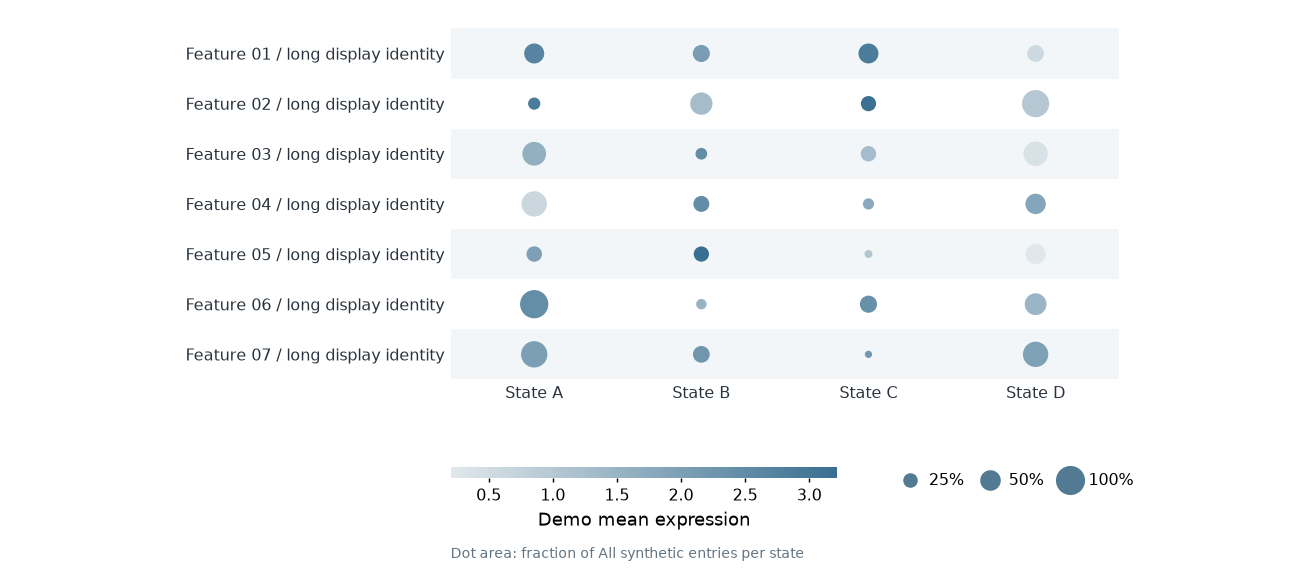

The table this chart was drawn from, first rows:
feature	group	fraction	value
Feature 01 / long display identity	State A	0.4724	2.666
Feature 01 / long display identity	State B	0.346	2.073
Feature 01 / long display identity	State C	0.4695	2.895
Feature 01 / long display identity	State D	0.3309	0.5874
Feature 02 / long display identity	State A	0.1766	2.922
Feature 02 / long display identity	State B	0.5868	1.281
Feature 02 / long display identity	State C	0.2728	3.156
Feature 02 / long display identity	State D	0.8697	1.023
Feature 03 / long display identity	State A	0.6646	1.601
Feature 03 / long display identity	State B	0.1615	2.47
Feature 03 / long display identity	State C	0.2797	1.298
Feature 03 / long display identity	State D	0.6974	0.385
Feature 04 / long display identity	State A	0.7581	0.6216
Feature 04 / long display identity	State B	0.3	2.472
Feature 04 / long display identity	State C	0.1483	1.761
Feature 04 / long display identity	State D	0.4898	1.861
Feature 05 / long display identity	State A	0.2834	1.991
Feature 05 / long display identity	State B	0.274	3.218
Feature 05 / long display identity	State C	0.07438	1.041
Feature 05 / long display identity	State D	0.4778	0.2033
Feature 06 / long display identity	State A	0.942	2.433
Feature 06 / long display identity	State B	0.1282	1.515
Feature 06 / long display identity	State C	0.3476	2.391
Feature 06 / long display identity	State D	0.5595	1.482
Feature 07 / long display identity	State A	0.8182	2.021
Feature 07 / long display identity	State B	0.3319	2.233
Feature 07 / long display identity	State C	0.0617	2.199
Feature 07 / long display identity	State D	0.7561	1.965
